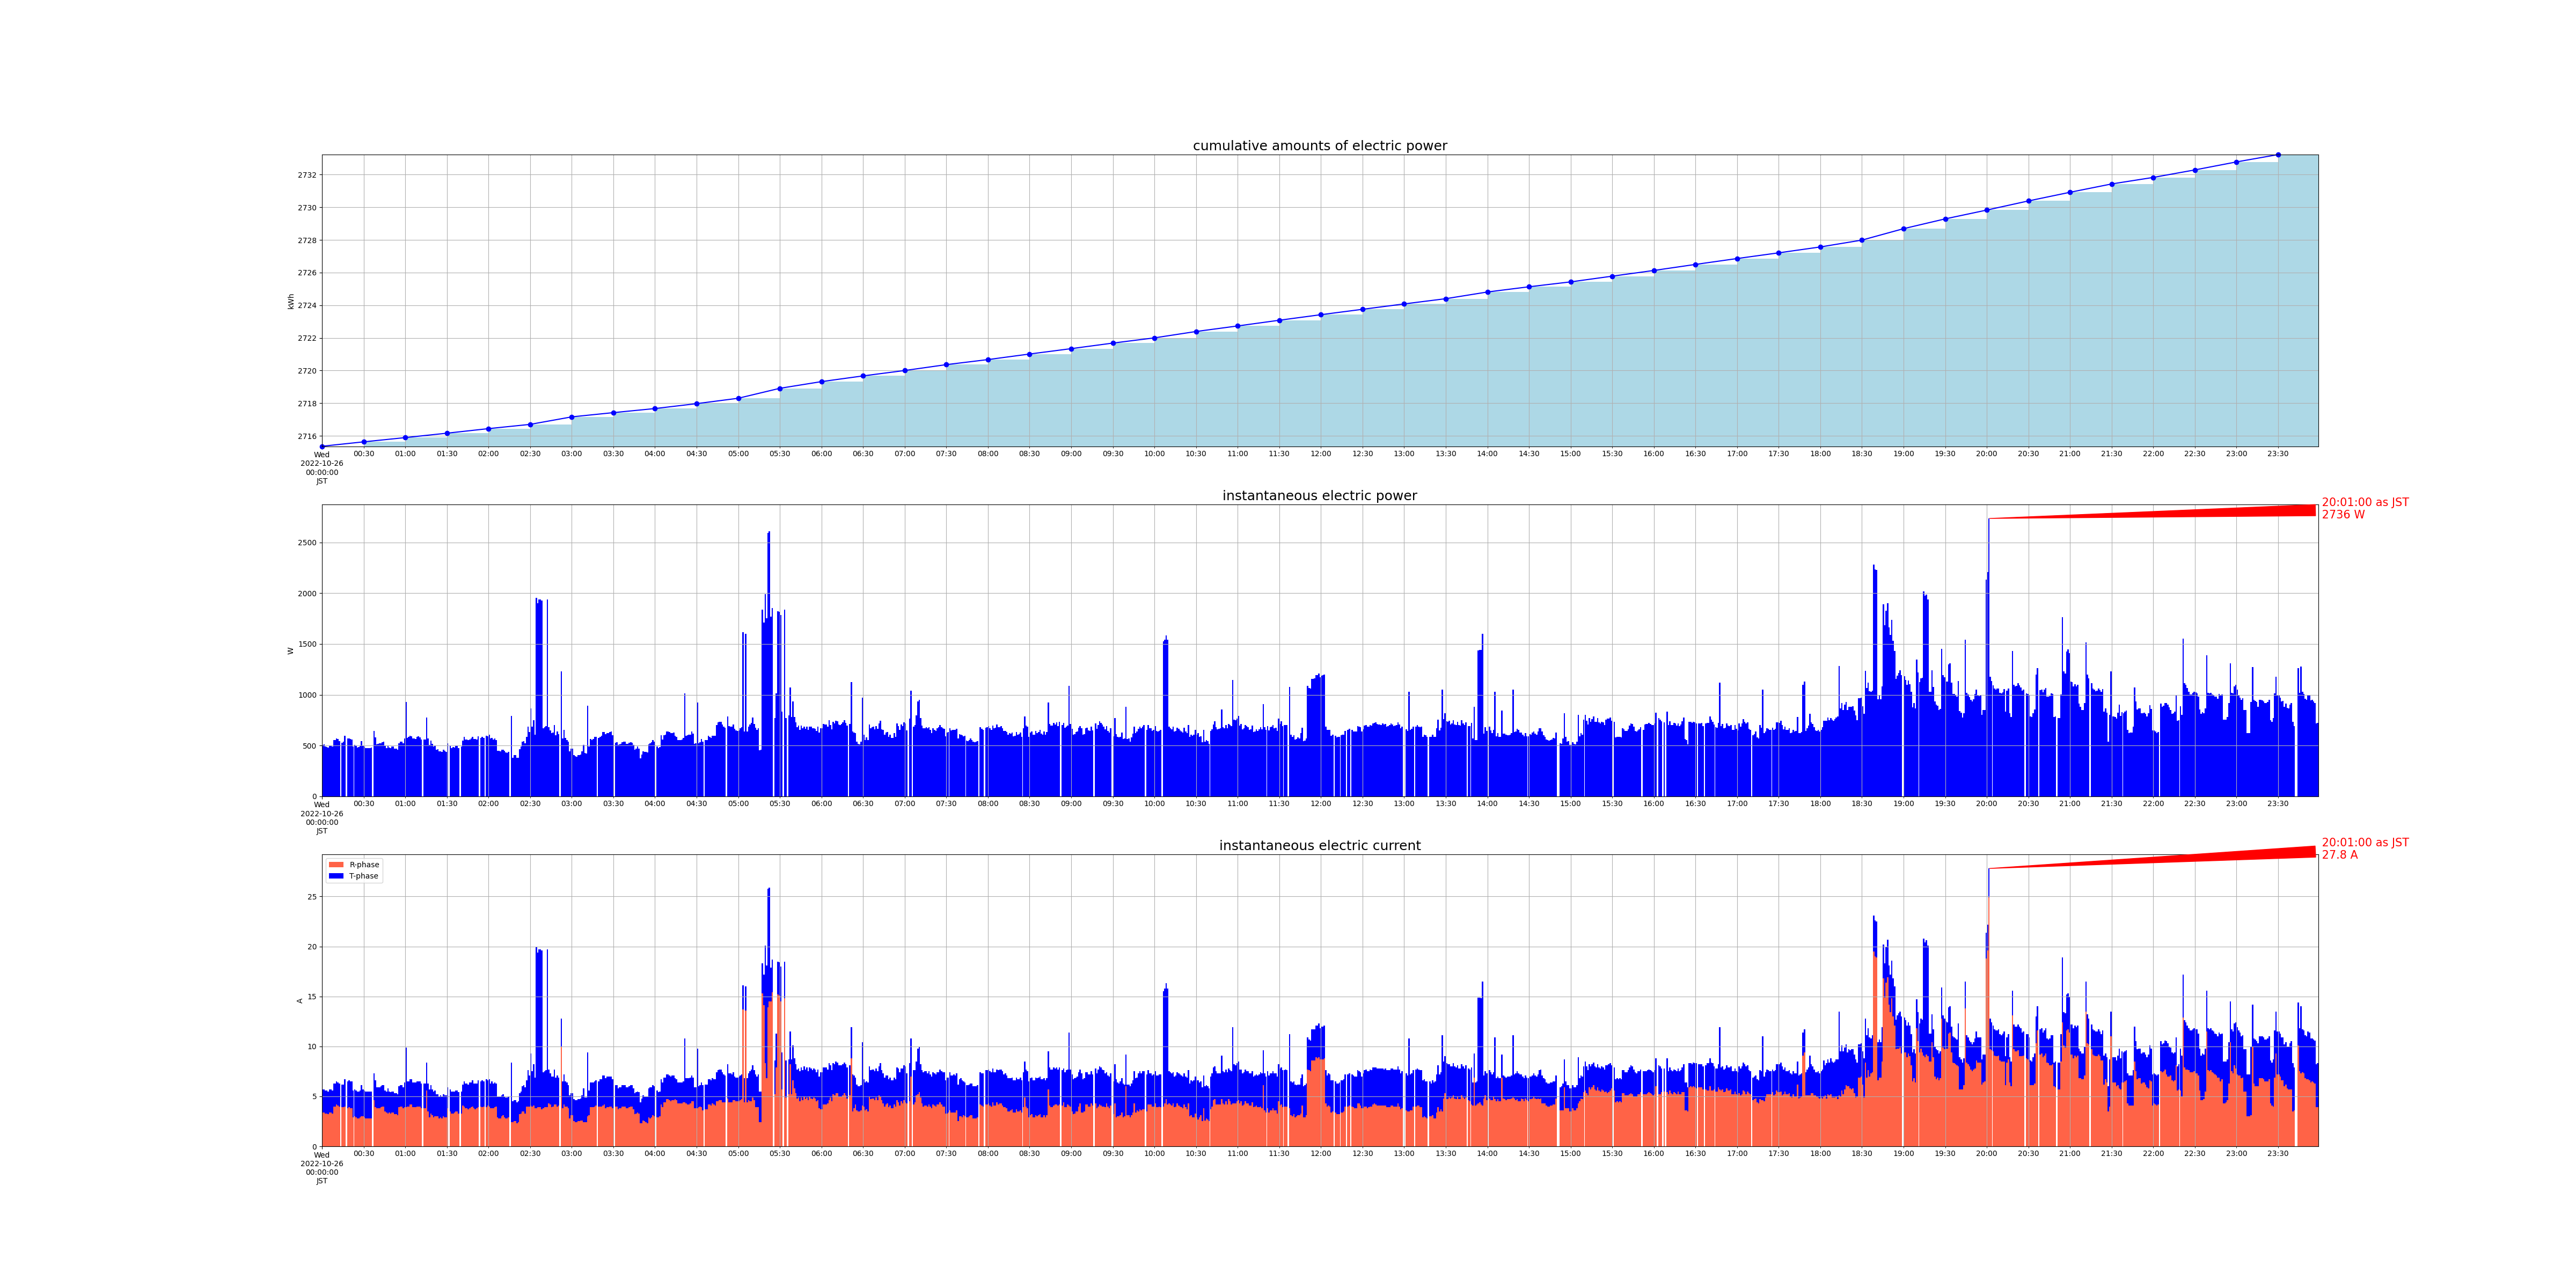

Source data for this figure (header and first rows):
measured_at, sensor_id, cumlative_kwh, instant_watt, instant_ampere_R, instant_ampere_T
2022-10-26 00:00:01+09:00, smartmeter, , 508.0, , 
2022-10-26 00:00:01+09:00, smartmeter, , , 3.4, 2.3
2022-10-26 00:00:00+09:00, smartmeter, 2715, , , 
2022-10-26 00:01:01+09:00, smartmeter, , 512.0, , 
2022-10-26 00:01:01+09:00, smartmeter, , , 3.4, 2.3
2022-10-26 00:02:01+09:00, smartmeter, , 488.0, , 
2022-10-26 00:02:01+09:00, smartmeter, , , 3.3, 2.3
2022-10-26 00:03:01+09:00, smartmeter, , 484.0, , 
2022-10-26 00:03:01+09:00, smartmeter, , , 3.3, 2.3
2022-10-26 00:04:00+09:00, smartmeter, , 480.0, , 
2022-10-26 00:04:00+09:00, smartmeter, , , 3.2, 2.3
2022-10-26 00:05:01+09:00, smartmeter, , 500.0, , 
2022-10-26 00:05:01+09:00, smartmeter, , , 3.4, 2.3
2022-10-26 00:06:00+09:00, smartmeter, , 500.0, , 
2022-10-26 00:06:00+09:00, smartmeter, , , 3.4, 2.3
2022-10-26 00:07:01+09:00, smartmeter, , 488.0, , 
2022-10-26 00:07:01+09:00, smartmeter, , , 3.3, 2.3
2022-10-26 00:08:01+09:00, smartmeter, , 552.0, , 
2022-10-26 00:08:01+09:00, smartmeter, , , 4.0, 2.3
2022-10-26 00:09:00+09:00, smartmeter, , 552.0, , 
2022-10-26 00:09:00+09:00, smartmeter, , , 4.0, 2.3
2022-10-26 00:10:00+09:00, smartmeter, , 572.0, , 
2022-10-26 00:10:00+09:00, smartmeter, , , 4.2, 2.3
2022-10-26 00:11:01+09:00, smartmeter, , 564.0, , 
2022-10-26 00:11:01+09:00, smartmeter, , , 4.1, 2.3
2022-10-26 00:12:00+09:00, smartmeter, , 544.0, , 
2022-10-26 00:12:00+09:00, smartmeter, , , 4.0, 2.3
2022-10-26 00:14:01+09:00, smartmeter, , 528.0, , 
2022-10-26 00:14:01+09:00, smartmeter, , , 3.9, 2.3
2022-10-26 00:15:01+09:00, smartmeter, , 540.0, , 
2022-10-26 00:15:01+09:00, smartmeter, , , 3.9, 2.3
2022-10-26 00:16:01+09:00, smartmeter, , 596.0, , 
2022-10-26 00:16:01+09:00, smartmeter, , , 4.0, 2.7
2022-10-26 00:18:00+09:00, smartmeter, , 568.0, , 
2022-10-26 00:18:00+09:00, smartmeter, , , 3.8, 2.7
2022-10-26 00:19:00+09:00, smartmeter, , 572.0, , 
2022-10-26 00:19:00+09:00, smartmeter, , , 3.9, 2.7
2022-10-26 00:20:01+09:00, smartmeter, , 564.0, , 
2022-10-26 00:20:01+09:00, smartmeter, , , 3.8, 2.7
2022-10-26 00:21:01+09:00, smartmeter, , 560.0, , 
2022-10-26 00:21:01+09:00, smartmeter, , , 3.8, 2.7
2022-10-26 00:22:00+09:00, smartmeter, , 488.0, , 
2022-10-26 00:22:00+09:00, smartmeter, , , 2.9, 2.7
2022-10-26 00:23:01+09:00, smartmeter, , 508.0, , 
2022-10-26 00:23:01+09:00, smartmeter, , , 3.0, 2.7
2022-10-26 00:24:00+09:00, smartmeter, , 496.0, , 
2022-10-26 00:24:00+09:00, smartmeter, , , 2.9, 2.7
2022-10-26 00:25:01+09:00, smartmeter, , 480.0, , 
2022-10-26 00:25:01+09:00, smartmeter, , , 2.8, 2.7
2022-10-26 00:26:00+09:00, smartmeter, , 484.0, , 
2022-10-26 00:26:00+09:00, smartmeter, , , 2.8, 2.7
2022-10-26 00:27:01+09:00, smartmeter, , 496.0, , 
2022-10-26 00:27:01+09:00, smartmeter, , , 2.9, 2.7
2022-10-26 00:28:00+09:00, smartmeter, , 544.0, , 
2022-10-26 00:28:00+09:00, smartmeter, , , 3.0, 3.1
2022-10-26 00:29:01+09:00, smartmeter, , 496.0, , 
2022-10-26 00:29:01+09:00, smartmeter, , , 3.0, 2.7
2022-10-26 00:30:01+09:00, smartmeter, , 492.0, , 
2022-10-26 00:30:01+09:00, smartmeter, , , 2.9, 2.7
2022-10-26 00:31:00+09:00, smartmeter, , 476.0, , 
... 2,756 more rows
